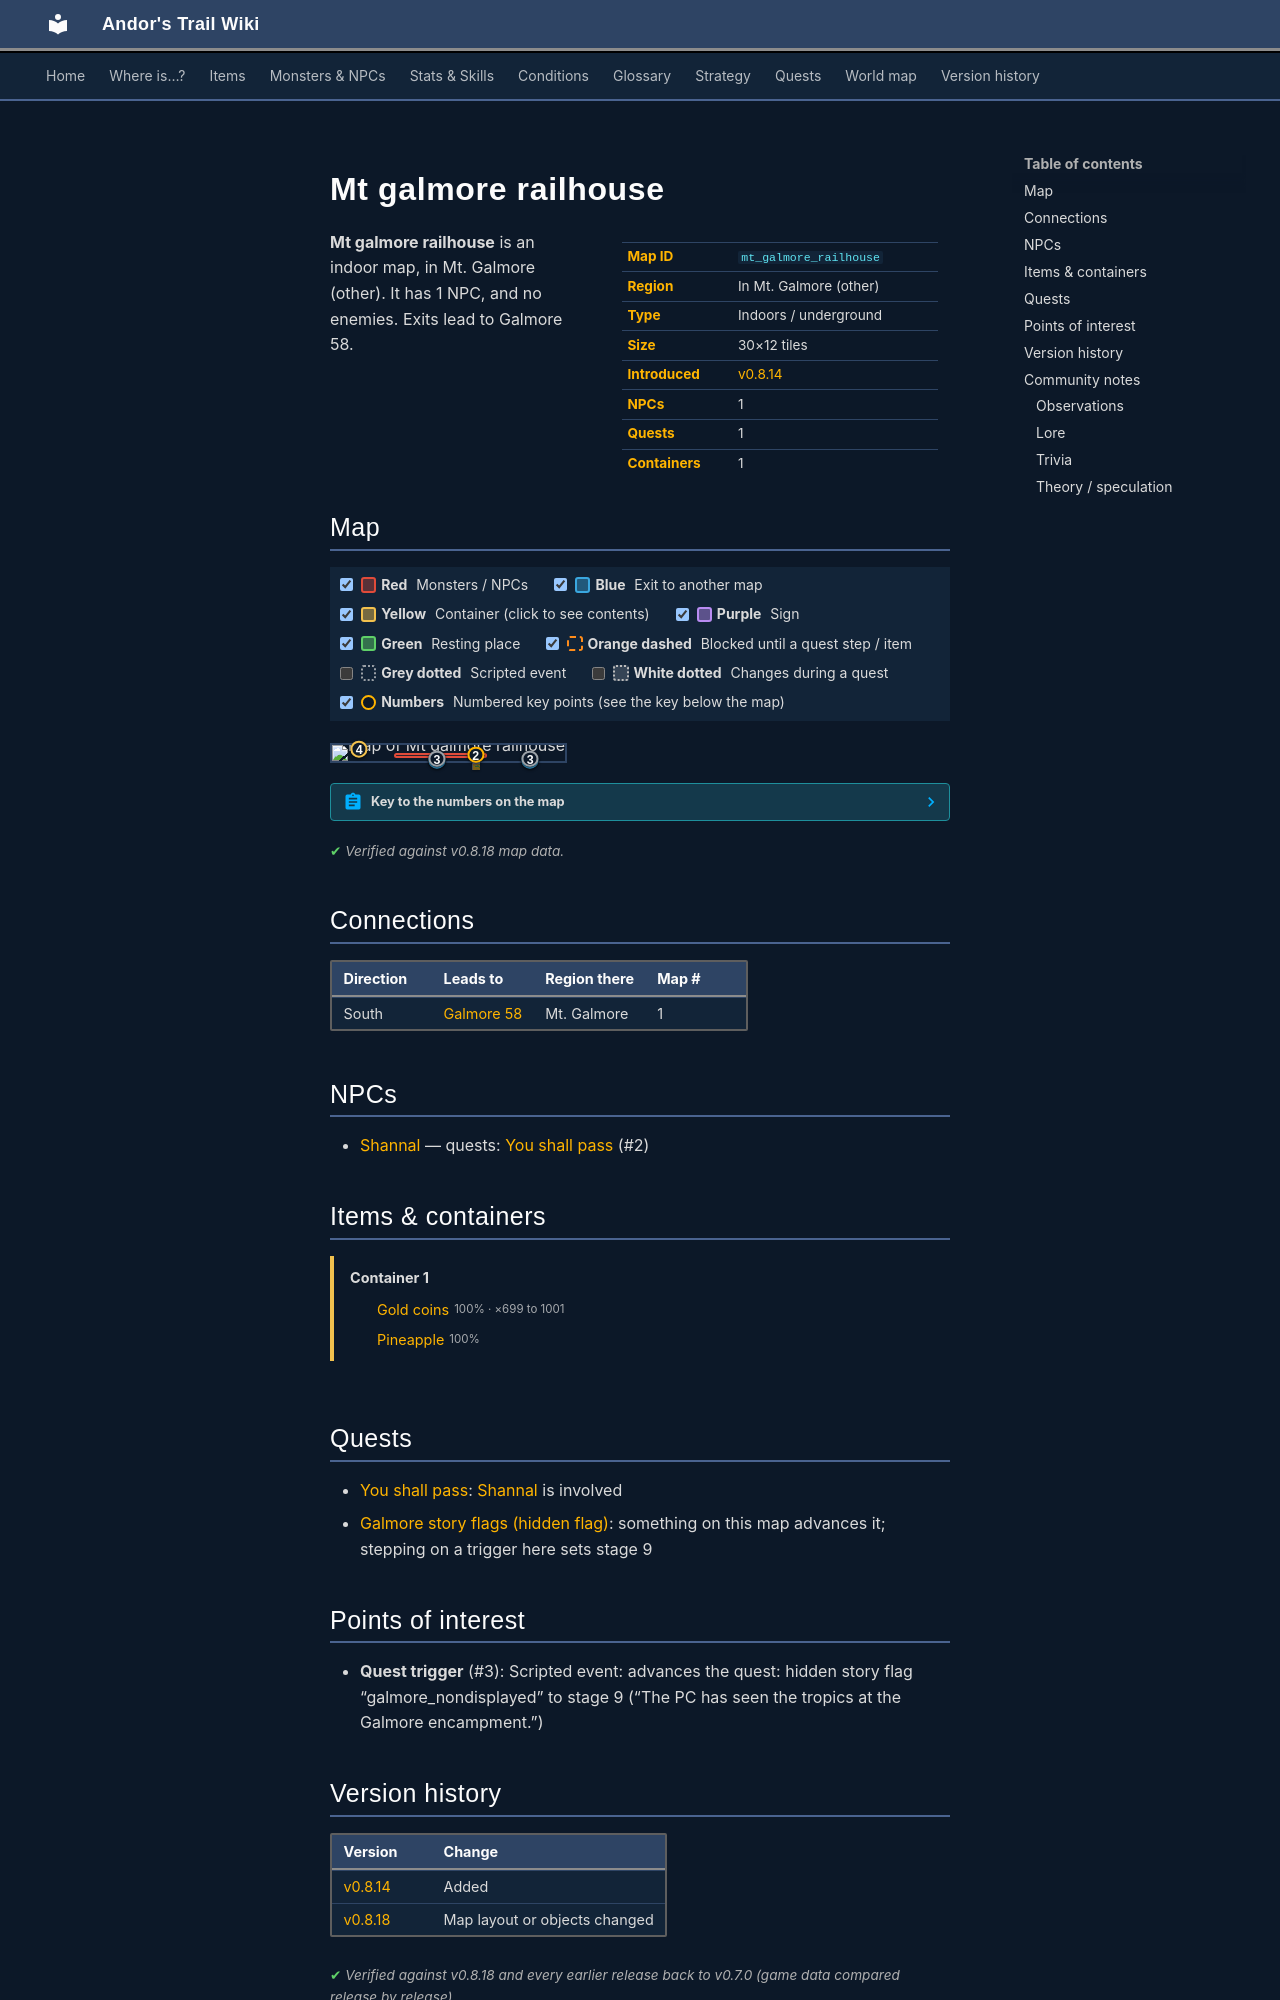

repository: asdfghjkl628/Andor-s-Trail-Wikiiii · page: maps/mt_galmore_railhouse/index.html · generator: mkdocs

---
description: "Mt galmore railhouse is an indoor location in Andor's Trail, in Mt. Galmore (other). NPCs: Shannal. Exits to Galmore 58."
---

# Mt galmore railhouse

<div class="infobox" markdown>

| | |
|---|---|
| **Map ID** | `mt_galmore_railhouse` |
| **Region** | In Mt. Galmore (other) |
| **Type** | Indoors / underground |
| **Size** | 30×12 tiles |
| **Introduced** | [v0.8.14](../versions/0.8.14.md) |
| **NPCs** | 1 |
| **Quests** | 1 |
| **Containers** | 1 |

</div>

**Mt galmore railhouse** is an indoor map, in Mt. Galmore (other). It has 1 NPC, and no enemies. Exits lead to Galmore 58.

## Map

<div class="map-legend" markdown="0"><label class="lg"><input type="checkbox" data-t="spawn" checked><span class="sw sw-spawn"></span><b>Red</b>&nbsp;Monsters / NPCs</label><label class="lg"><input type="checkbox" data-t="mapchange" checked><span class="sw sw-mapchange"></span><b>Blue</b>&nbsp;Exit to another map</label><label class="lg"><input type="checkbox" data-t="container" checked><span class="sw sw-container"></span><b>Yellow</b>&nbsp;Container (click to see contents)</label><label class="lg"><input type="checkbox" data-t="sign" checked><span class="sw sw-sign"></span><b>Purple</b>&nbsp;Sign</label><label class="lg"><input type="checkbox" data-t="rest" checked><span class="sw sw-rest"></span><b>Green</b>&nbsp;Resting place</label><label class="lg"><input type="checkbox" data-t="key" checked><span class="sw sw-key"></span><b>Orange dashed</b>&nbsp;Blocked until a quest step / item</label><label class="lg"><input type="checkbox" data-t="script"><span class="sw sw-script"></span><b>Grey dotted</b>&nbsp;Scripted event</label><label class="lg"><input type="checkbox" data-t="replace"><span class="sw sw-replace"></span><b>White dotted</b>&nbsp;Changes during a quest</label><label class="lg"><input type="checkbox" data-t="pin" checked><span class="sw sw-pin"></span><b>Numbers</b>&nbsp;Numbered key points (see the key below the map)</label></div>

<div class="map-wrap hide-script hide-replace" markdown="0"><img src="../../assets/maps/mt_galmore_railhouse.webp" alt="Map of Mt galmore railhouse" width="960" height="384" loading="lazy"><a id="place-exit_door2" class="mo mo-mapchange" href="../galmore_58/#place-railhouse_door2" title="Exit to Galmore 58" style="left:43.333%;top:91.667%;width:3.333%;height:8.333%"></a><a id="place-exit_door4" class="mo mo-mapchange" href="../galmore_58/#place-railhouse_door4" title="Exit to Galmore 58" style="left:83.333%;top:91.667%;width:3.333%;height:8.333%"></a><a class="mo mo-script" href="../../quests/galmore_nondisplayed/#stage-9" title="Scripted event: advances the quest: hidden story flag “galmore_nondisplayed” to stage 9 (“The PC has seen the tropics at the Galmore encampment.”)" style="left:80.000%;top:83.333%;width:10.000%;height:8.333%"></a><a class="mo mo-script" href="../../quests/galmore_nondisplayed/#stage-9" title="Scripted event: advances the quest: hidden story flag “galmore_nondisplayed” to stage 9 (“The PC has seen the tropics at the Galmore encampment.”)" style="left:40.000%;top:83.333%;width:10.000%;height:8.333%"></a><a data-container="container-0" class="mo mo-container" href="#container-0" title="Container: click to see what&#x27;s inside" style="left:10.000%;top:25.000%;width:3.333%;height:8.333%"></a><span class="mo mo-spawn" title="Spawns: Shannal (only appears later, during a quest)" style="left:26.667%;top:50.000%;width:40.000%;height:33.333%"></span><a class="mob mob-later" href="../../monsters/shannal/" title="Shannal (appears later in a quest)" style="left:60.000%;top:58.333%;width:3.333%;height:8.333%"><img src="../../assets/icons/monsters/monsters_gisons_15.png" alt="Shannal"></a><a class="pin pin-exit" href="#key-1" style="left:45.000%;top:95.833%" title="Exit (south): to [Galmore 58](galmore_58.md)">1</a><a class="pin pin-exit" href="#key-1" style="left:85.000%;top:95.833%" title="Exit (south): to [Galmore 58](galmore_58.md)">1</a><a id="pin-npc-shannal" class="pin pin-npc" href="#key-2" style="left:61.667%;top:62.500%" title="[Shannal](../../monsters/shannal.md): 1 quest">2</a><a class="pin pin-script" href="#key-3" style="left:85.000%;top:87.500%" title="Quest trigger: Scripted event: advances the quest: hidden story flag “galmore_nondisplayed” to stage 9 (“The PC has seen the tropics at the Galmore encampment.”)">3</a><a class="pin pin-script" href="#key-3" style="left:45.000%;top:87.500%" title="Quest trigger: Scripted event: advances the quest: hidden story flag “galmore_nondisplayed” to stage 9 (“The PC has seen the tropics at the Galmore encampment.”)">3</a><a class="pin pin-container" href="#key-4" style="left:11.667%;top:29.167%" title="Container 1: Gold coins, Pineapple">4</a></div>

??? abstract "Key to the numbers on the map"

    | # | What | Details |
    |---|---|---|
    | <span id="key-1"></span>1 | Exit (south) | to [Galmore 58](galmore_58.md) |
    | <span id="key-2"></span>2 | [Shannal](../monsters/shannal.md) | 1 quest |
    | <span id="key-3"></span>3 | Quest trigger | Scripted event: advances the quest: hidden story flag “galmore_nondisplayed” to stage 9 (“The PC has seen the tropics at the Galmore encampment.”) |
    | <span id="key-4"></span>4 | Container 1 | Gold coins, Pineapple |


<p class="verified">Verified against v0.8.18 map data.</p>

## Connections

| Direction | Leads to | Region there | Map # |
|---|---|---|---|
| South | [Galmore 58](galmore_58.md) | Mt. Galmore | 1 |

## NPCs

- [Shannal](../monsters/shannal.md) — quests: [You shall pass](../quests/undertell_barricades.md) (#2)

## Items & containers

<div class="container-list" id="container-0" markdown="0"><b>Container 1</b><ul><li><a href="../../items/gold/"><img class="sprite" src="../../assets/icons/items/items_misc_10.png" alt="">Gold coins</a> <small>100% · ×699 to 1001</small></li><li><a href="../../items/pineapple/"><img class="sprite" src="../../assets/icons/items/items_consumables_11.png" alt="">Pineapple</a> <small>100%</small></li></ul></div>

## Quests

- [You shall pass](../quests/undertell_barricades.md): [Shannal](../monsters/shannal.md) is involved
- [Galmore story flags (hidden flag)](../quests/galmore_nondisplayed.md): something on this map advances it; stepping on a trigger here sets stage 9

## Points of interest

- **Quest trigger** (#3): Scripted event: advances the quest: hidden story flag “galmore_nondisplayed” to stage 9 (“The PC has seen the tropics at the Galmore encampment.”)


## Version history

| Version | Change |
|---|---|
| [v0.8.14](../versions/0.8.14.md) | Added |
| [v0.8.18](../versions/0.8.18.md) | Map layout or objects changed |

<p class="verified">Verified against v0.8.18 and every earlier release back to v0.7.0 (game data compared release by release).</p>


## Community notes

<small>Written by players, not generated from game data. **Observations**: what players notice in-game · **Lore**: the in-world story · **Trivia**: real-world facts, references, development history · **Theory / speculation**: unconfirmed ideas; may just be unfinished content</small>
